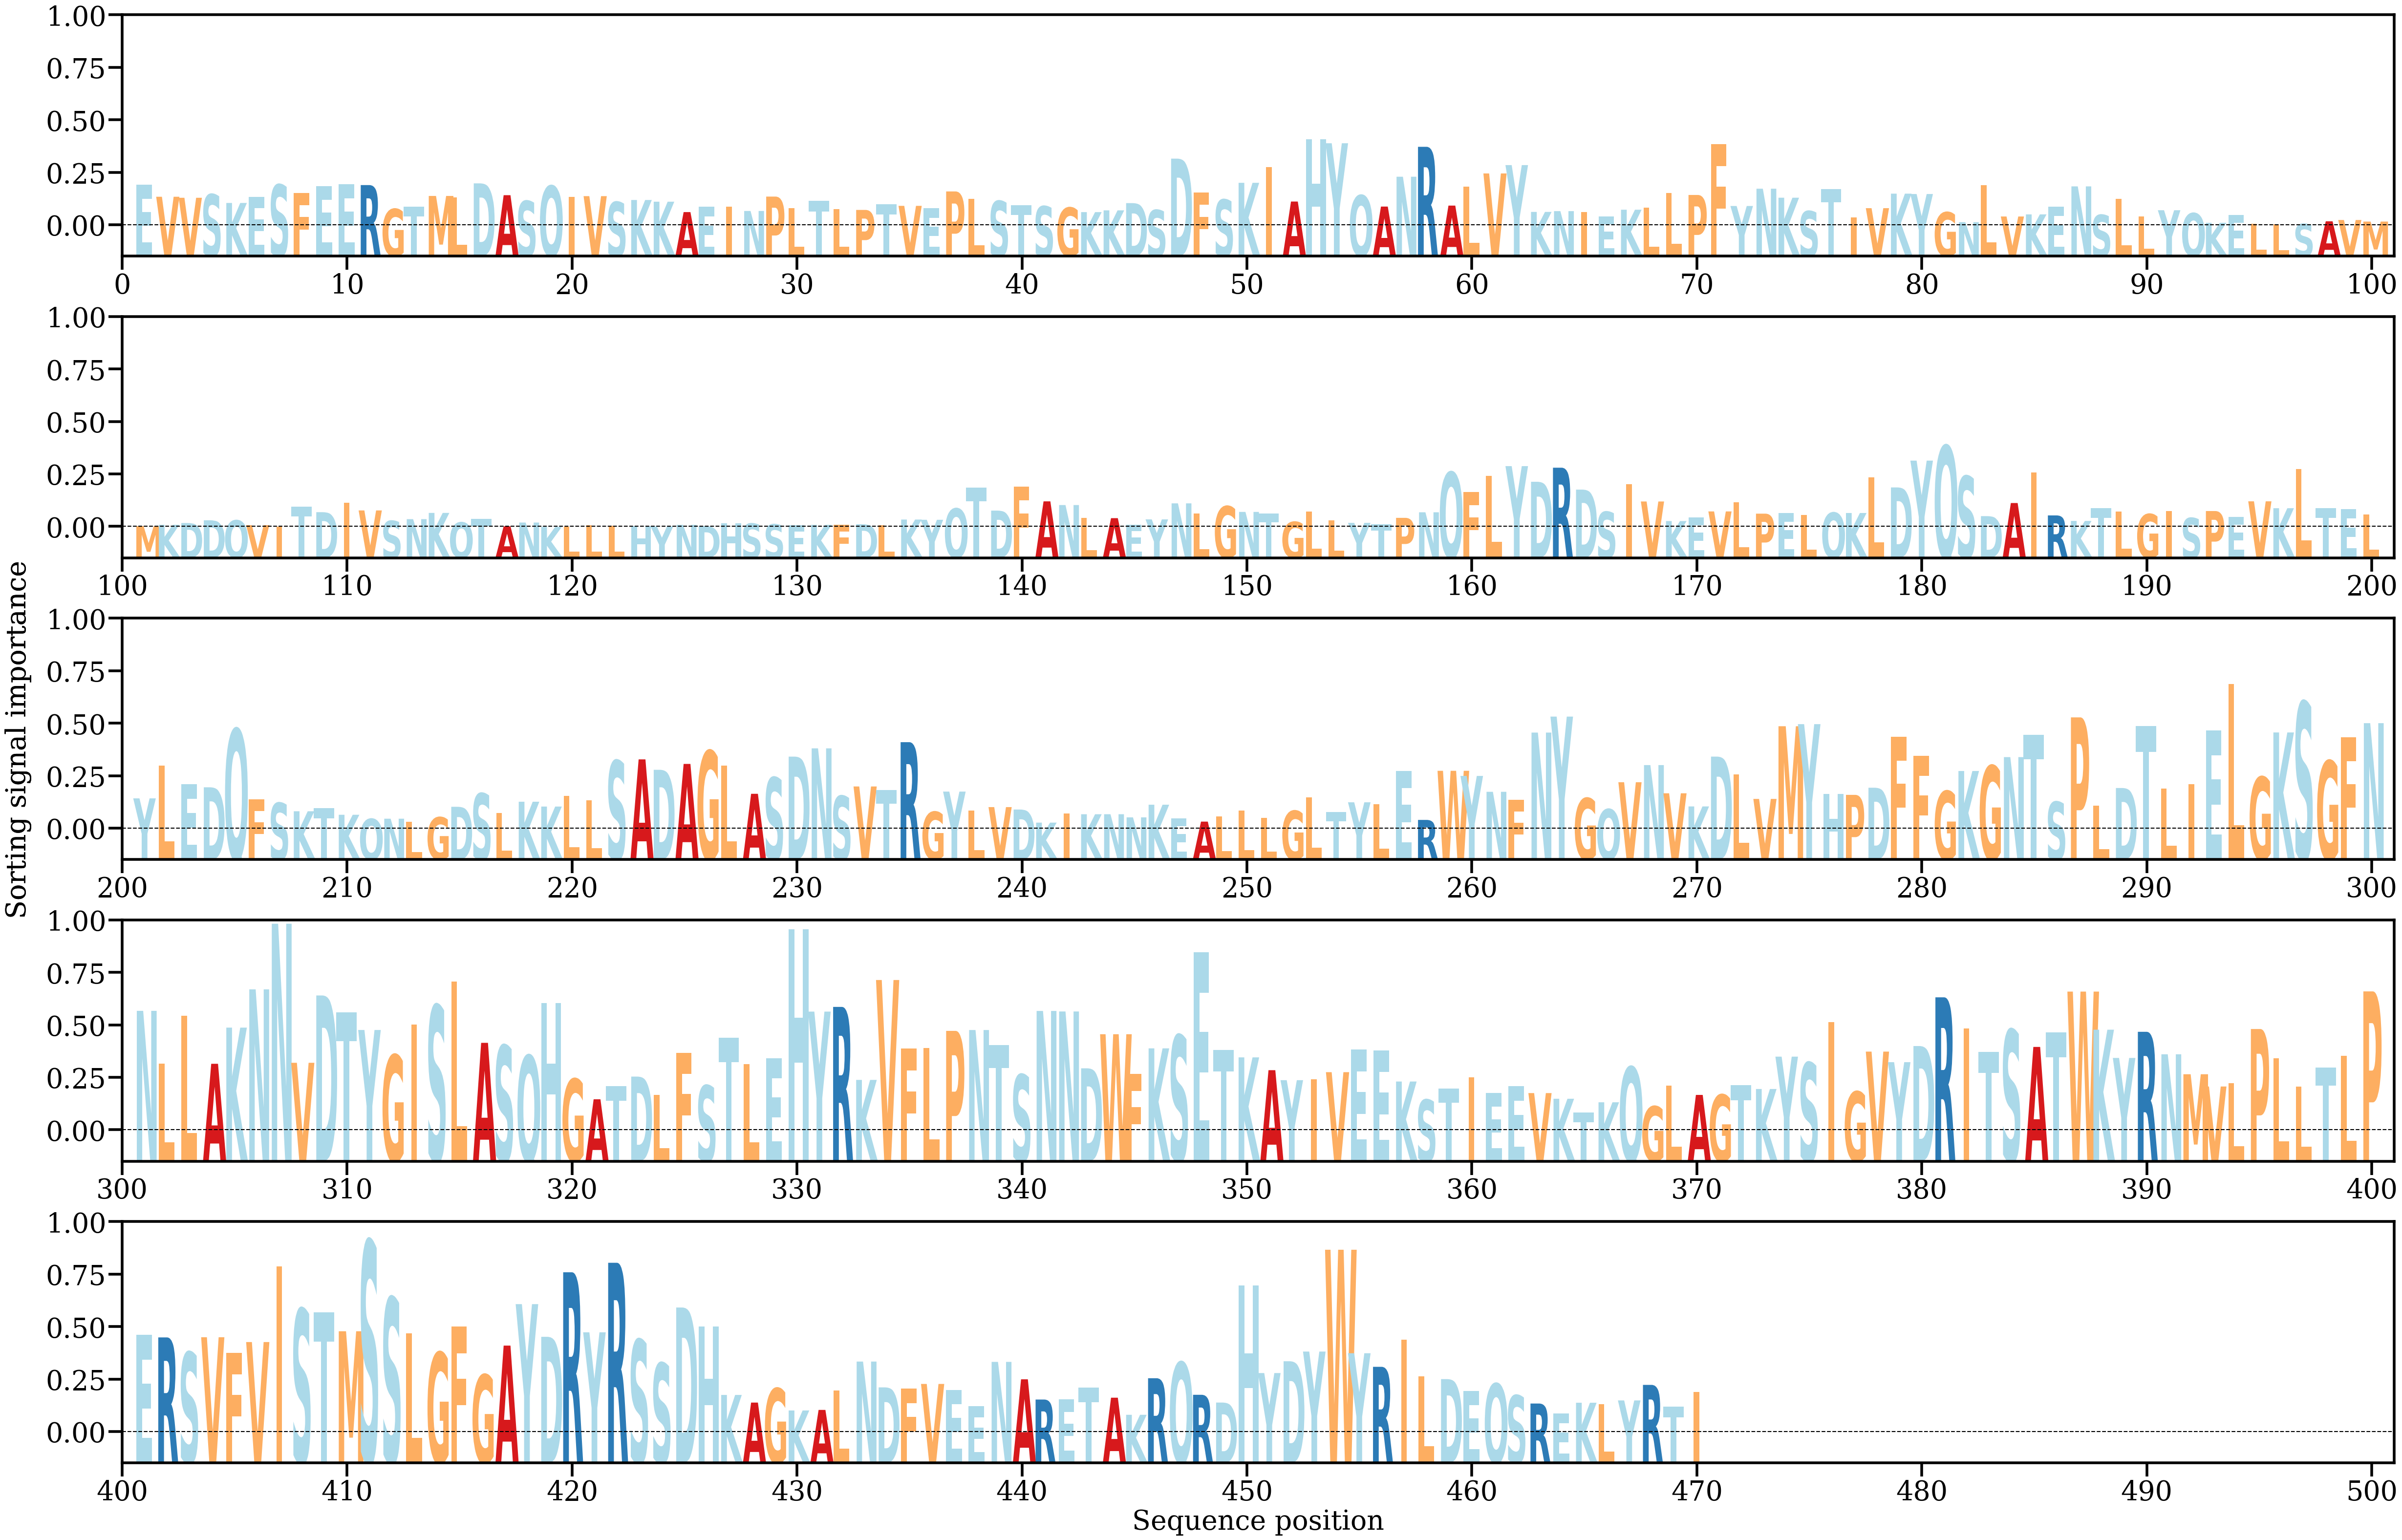

Values plotted in this chart, from the file beside it:
AA, Alpha
E, [0.00183972]
V, [0.00130228]
V, [0.00125607]
S, [0.00140877]
K, [0.00102243]
E, [0.00130506]
S, [0.00184586]
F, [0.00147103]
E, [0.00178504]
E, [0.00186513]
R, [0.00182793]
G, [0.00075135]
T, [0.00085501]
M, [0.00133846]
L, [0.00127842]
D, [0.00190526]
A, [0.00137272]
S, [0.00111201]
Q, [0.00179122]
I, [0.00130598]
V, [0.00132959]
S, [0.00106599]
K, [0.00115635]
K, [0.00107948]
A, [0.00061083]
E, [0.00085914]
I, [0.00086091]
N, [0.00066159]
P, [0.00130959]
L, [0.00078058]
T, [0.00112062]
L, [0.00075602]
P, [0.00070867]
T, [0.00097177]
V, [0.00089174]
E, [0.00077872]
P, [0.00154114]
L, [0.00120199]
S, [0.00111095]
T, [0.00092201]
S, [0.00087351]
G, [0.00081207]
K, [0.00060994]
K, [0.00068964]
D, [0.00101535]
S, [0.00070511]
D, [0.00301907]
F, [0.00149161]
S, [0.00117224]
K, [0.00192998]
I, [0.00264595]
A, [0.00108615]
H, [0.00389977]
Y, [0.00371209]
Q, [0.00136459]
A, [0.00085993]
N, [0.0022044]
R, [0.00355113]
A, [0.00090366]
L, [0.00175785]
... 410 more rows
